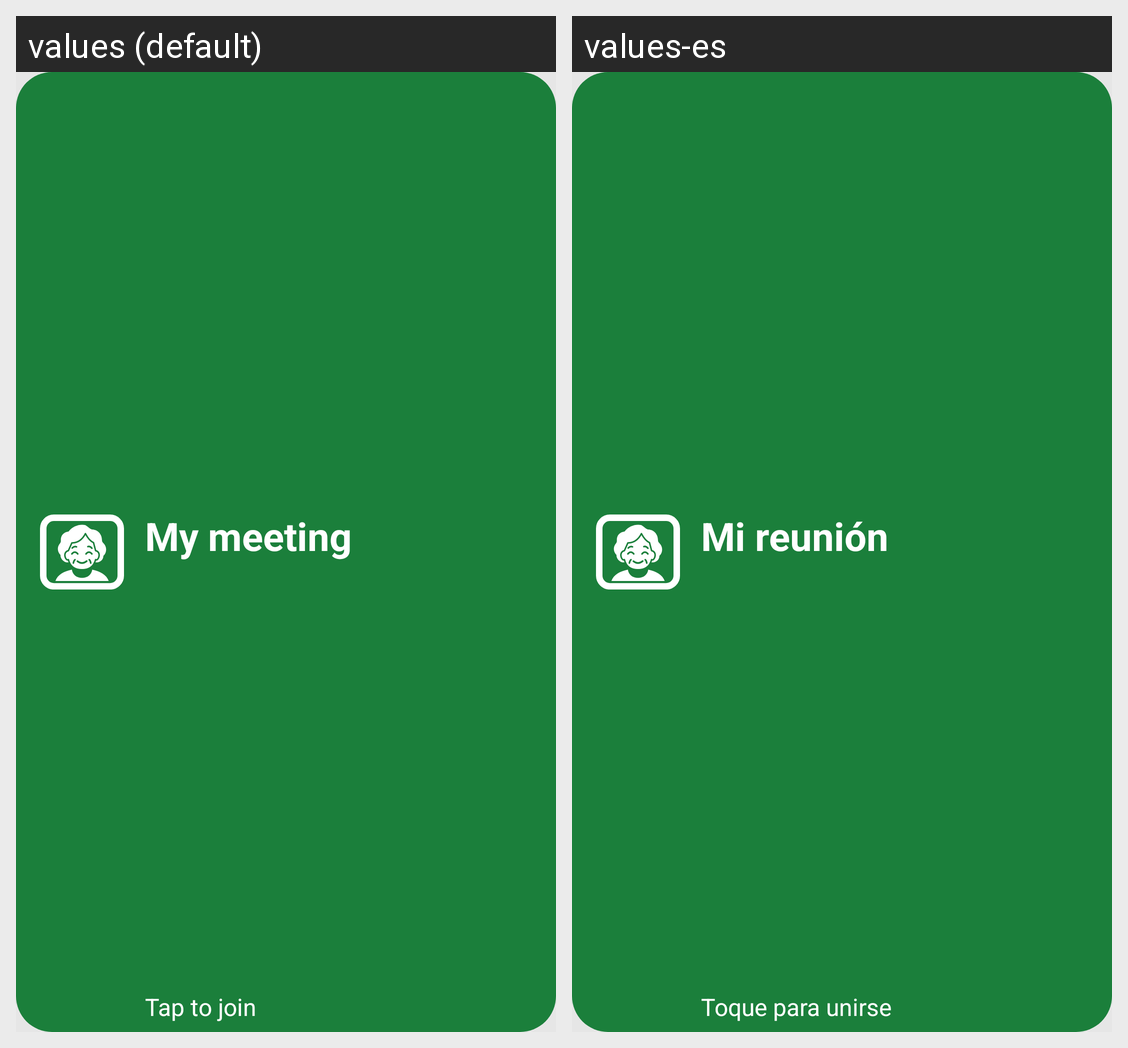

Translations of the strings shown on this Android screen, per locale in the grid:
Android screen res/layout/widget_meeting.xml rendered under 2 locales, left to right: values (default), values-es. Device: Nexus 5 (rendered at 1080×1920; each locale shown at half size, 540×960, under a caption strip naming it); theme Theme.ConnectMe.
Strings drawn on this screen, with the default value and each locale's value (text and hints the layout hard-codes, and strings that could not be matched under every locale, appear in the picture but are not listed):

widget_preview_title
  values: My meeting
  values-es: Mi reunión

tap_to_join
  values: Tap to join
  values-es: Toque para unirse
